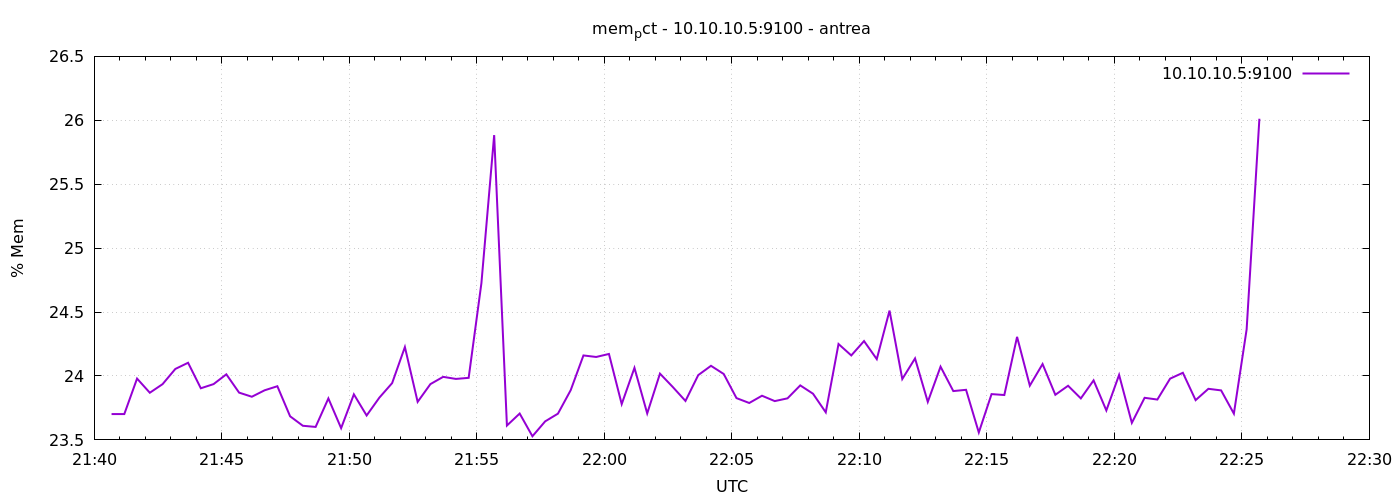

The file beside this chart, header and first rows:
1777153241	23.70216310305787
1777153271	23.7
1777153301	23.98
1777153331	23.87
1777153361	23.94
1777153391	24.05
1777153421	24.1
1777153451	23.9
1777153481	23.94
1777153511	24.01
1777153541	23.87
1777153571	23.84
1777153601	23.89
1777153631	23.92
1777153661	23.68
1777153691	23.61
1777153721	23.6
1777153751	23.82
1777153781	23.59
1777153811	23.86
1777153841	23.69
1777153871	23.83
1777153901	23.94
1777153931	24.23
1777153961	23.8
1777153991	23.94
1777154021	23.99
1777154051	23.98
1777154081	23.99
1777154111	24.73
1777154141	25.88
1777154171	23.61
1777154201	23.71
1777154231	23.53
1777154261	23.65
1777154291	23.71
1777154321	23.89
1777154351	24.16
1777154381	24.15
1777154411	24.17
1777154441	23.78
1777154471	24.06
1777154501	23.71
1777154531	24.02
1777154561	23.91
1777154591	23.8
1777154621	24.01
1777154651	24.08
1777154681	24.02
1777154711	23.83
1777154741	23.79
1777154771	23.85
1777154801	23.8
1777154831	23.83
1777154861	23.93
1777154891	23.86
1777154921	23.72
1777154951	24.25
1777154981	24.16
1777155011	24.27
1777155041	24.13
... 30 more rows
